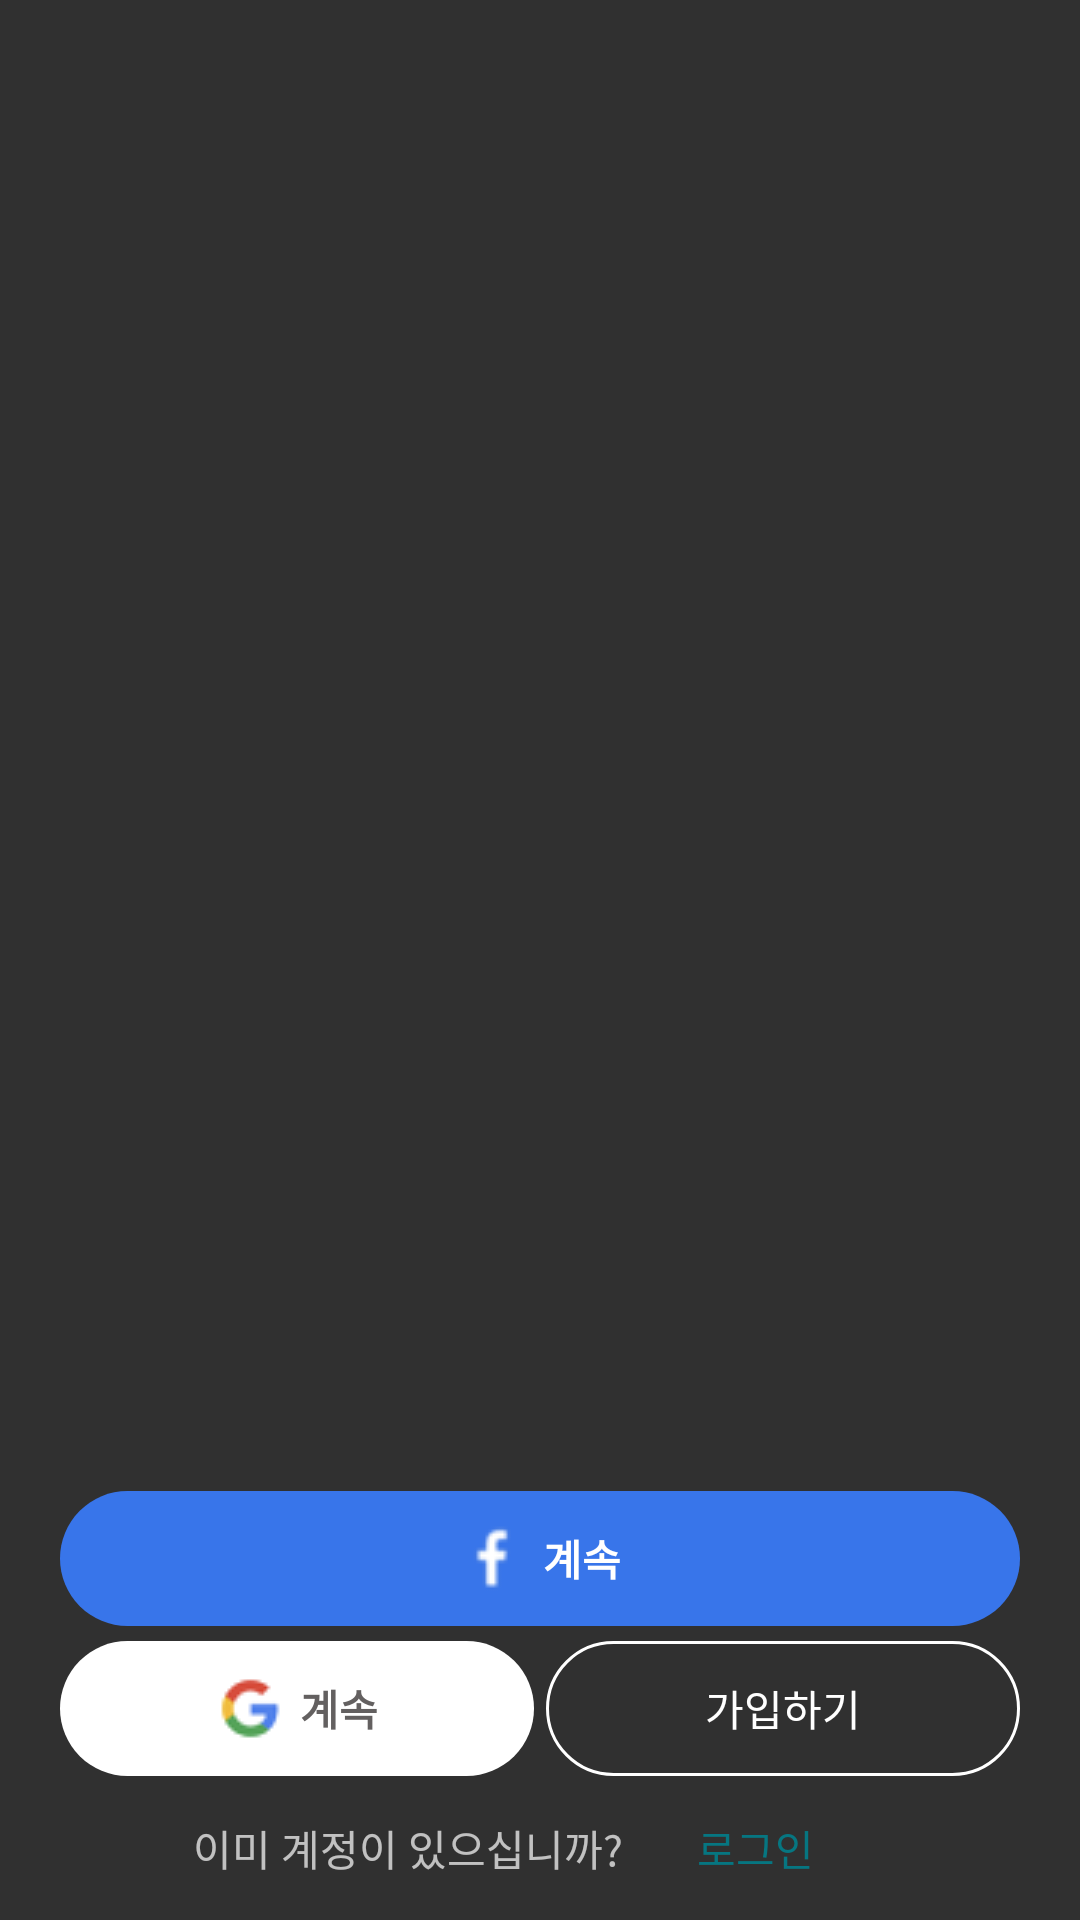

This screen was rendered from an Android layout file. Write that file and the resources it references.
<!-- AndroidManifest.xml: application theme Theme.AppCompat.NoActionBar -->
<!-- res/layout/activity_start.xml -->
<?xml version="1.0" encoding="utf-8"?>
<RelativeLayout xmlns:android="http://schemas.android.com/apk/res/android"
    xmlns:app="http://schemas.android.com/apk/res-auto"
    xmlns:tools="http://schemas.android.com/tools"
    android:layout_width="match_parent"
    android:layout_height="match_parent"
    tools:context=".src.start.StartActivity"
    android:background="@drawable/screen_img"
    >

    <TableLayout
        android:layout_width="match_parent"
        android:layout_height="wrap_content"
        android:columnCount="3"
        android:layout_alignParentBottom="true">
        <LinearLayout
            android:id="@+id/start_btn_login_facebook"
            android:layout_width="match_parent"
            android:layout_height="45dp"
            android:layout_marginLeft="20dp"
            android:layout_marginRight="20dp"
            android:background="@drawable/facebook_login_custom_background"
            android:orientation="horizontal"
            android:gravity="center"
            android:clickable="true"
            android:onClick="customOnClick">
            <ImageView
                android:layout_width="wrap_content"
                android:layout_height="wrap_content"
                android:src="@drawable/start_facebook"
                android:scaleType="fitCenter"
                android:layout_marginRight="5dp"/>
            <TextView
                android:layout_width="wrap_content"
                android:layout_height="wrap_content"
                android:text="계속"
                android:textStyle="bold"
                android:textColor="@color/colorWhite"/>
        </LinearLayout>

        <LinearLayout
            android:layout_width="wrap_content"
            android:layout_height="wrap_content"
            android:layout_gravity="center_horizontal"
            android:orientation="horizontal"
            android:layout_marginRight="20dp"
            android:layout_marginLeft="20dp"
            android:layout_marginTop="5dp">
            <LinearLayout
                android:id="@+id/start_btn_login_google"
                android:layout_width="0dp"
                android:layout_height="45dp"
                android:layout_weight="1"
                android:gravity="center"
                android:orientation="horizontal"
                android:background="@drawable/google_login_custom_background"
                android:layout_marginRight="2dp"
                android:clickable="true"
                android:onClick="customOnClick">
                <ImageView
                    android:layout_width="wrap_content"
                    android:layout_height="wrap_content"
                    android:src="@drawable/start_google"
                    android:scaleType="fitCenter"
                    android:layout_marginRight="5dp"/>
                <TextView
                    android:layout_width="wrap_content"
                    android:layout_height="wrap_content"
                    android:text="계속"
                    android:textStyle="bold"
                    android:textColor="@color/colorGray"/>
            </LinearLayout>
            <Button
                android:id="@+id/start_btn_sign_up"
                android:layout_gravity="center"
                android:layout_width="0dp"
                android:layout_height="45dp"
                android:layout_weight="1"
                android:text="가입하기"
                android:layout_marginLeft="2dp"
                android:onClick="customOnClick"
                android:background="@drawable/sign_in_custom_background"/>
        </LinearLayout>
        <LinearLayout
            android:layout_width="wrap_content"
            android:layout_height="wrap_content"
            android:orientation="horizontal"
            android:gravity="center">
            <TextView
                android:layout_width="wrap_content"
                android:layout_height="wrap_content"
                android:text="이미 계정이 있으십니까?"/>
            <Button
                android:id="@+id/start_btn_login_origin"
                android:layout_width="wrap_content"
                android:layout_height="wrap_content"
                android:background="#00000000"
                android:text="로그인"
                android:onClick="customOnClick"
                android:textColor="@color/colorSplash"/>
        </LinearLayout>
    </TableLayout>

</RelativeLayout>
<!-- resources referenced by this layout -->
<resources>
  <color name="colorGray">#636060</color>
  <color name="colorSplash">#067681</color>
  <color name="colorWhite">#ffffff</color>
  <!-- drawable facebook_login_custom_background (drawable) -->
  <?xml version="1.0" encoding="utf-8"?>
  <selector xmlns:android="http://schemas.android.com/apk/res/android"
      android:shape="rectangle">
      <item android:state_pressed="true">
          <shape
              android:shape="rectangle">
              <solid
                  android:color="@color/colorPressedFacebook">
              </solid>
              <corners
                  android:radius="25dp"
                  >
              </corners>
          </shape>
      </item>
      <item android:state_pressed="false">
          <shape
              android:shape="rectangle">
              <solid
                  android:color="@color/colorFacebook">
              </solid>
              <corners
                  android:radius="25dp"
                  >
              </corners>
          </shape>
      </item>
  </selector>
  <!-- drawable google_login_custom_background (drawable) -->
  <?xml version="1.0" encoding="utf-8"?>
  <shape xmlns:android="http://schemas.android.com/apk/res/android"
      android:shape="rectangle">
  
      <solid
          android:color="@color/colorWhite">
      </solid>
  
      <corners
          android:radius="25dp">
  
      </corners>
  
  </shape>
  <!-- drawable sign_in_custom_background (drawable) -->
  <?xml version="1.0" encoding="utf-8"?>
  <shape xmlns:android="http://schemas.android.com/apk/res/android"
      android:shape="rectangle">
  
      <solid
          android:color="#00000000">
      </solid>
  
      <corners
          android:radius="25dp"
          >
      </corners>
      <stroke
          android:width="1dp"
          android:color="@color/colorWhite">
  
      </stroke>
  
  </shape>
  <!-- drawable start_facebook: png bitmap (drawable-v24, 768 bytes) -->
  <!-- drawable start_google: png bitmap (drawable-v24, 1030 bytes) -->
  <color name="colorPressedFacebook">#81acf2</color>
  <color name="colorFacebook">#3875ea</color>
</resources>
